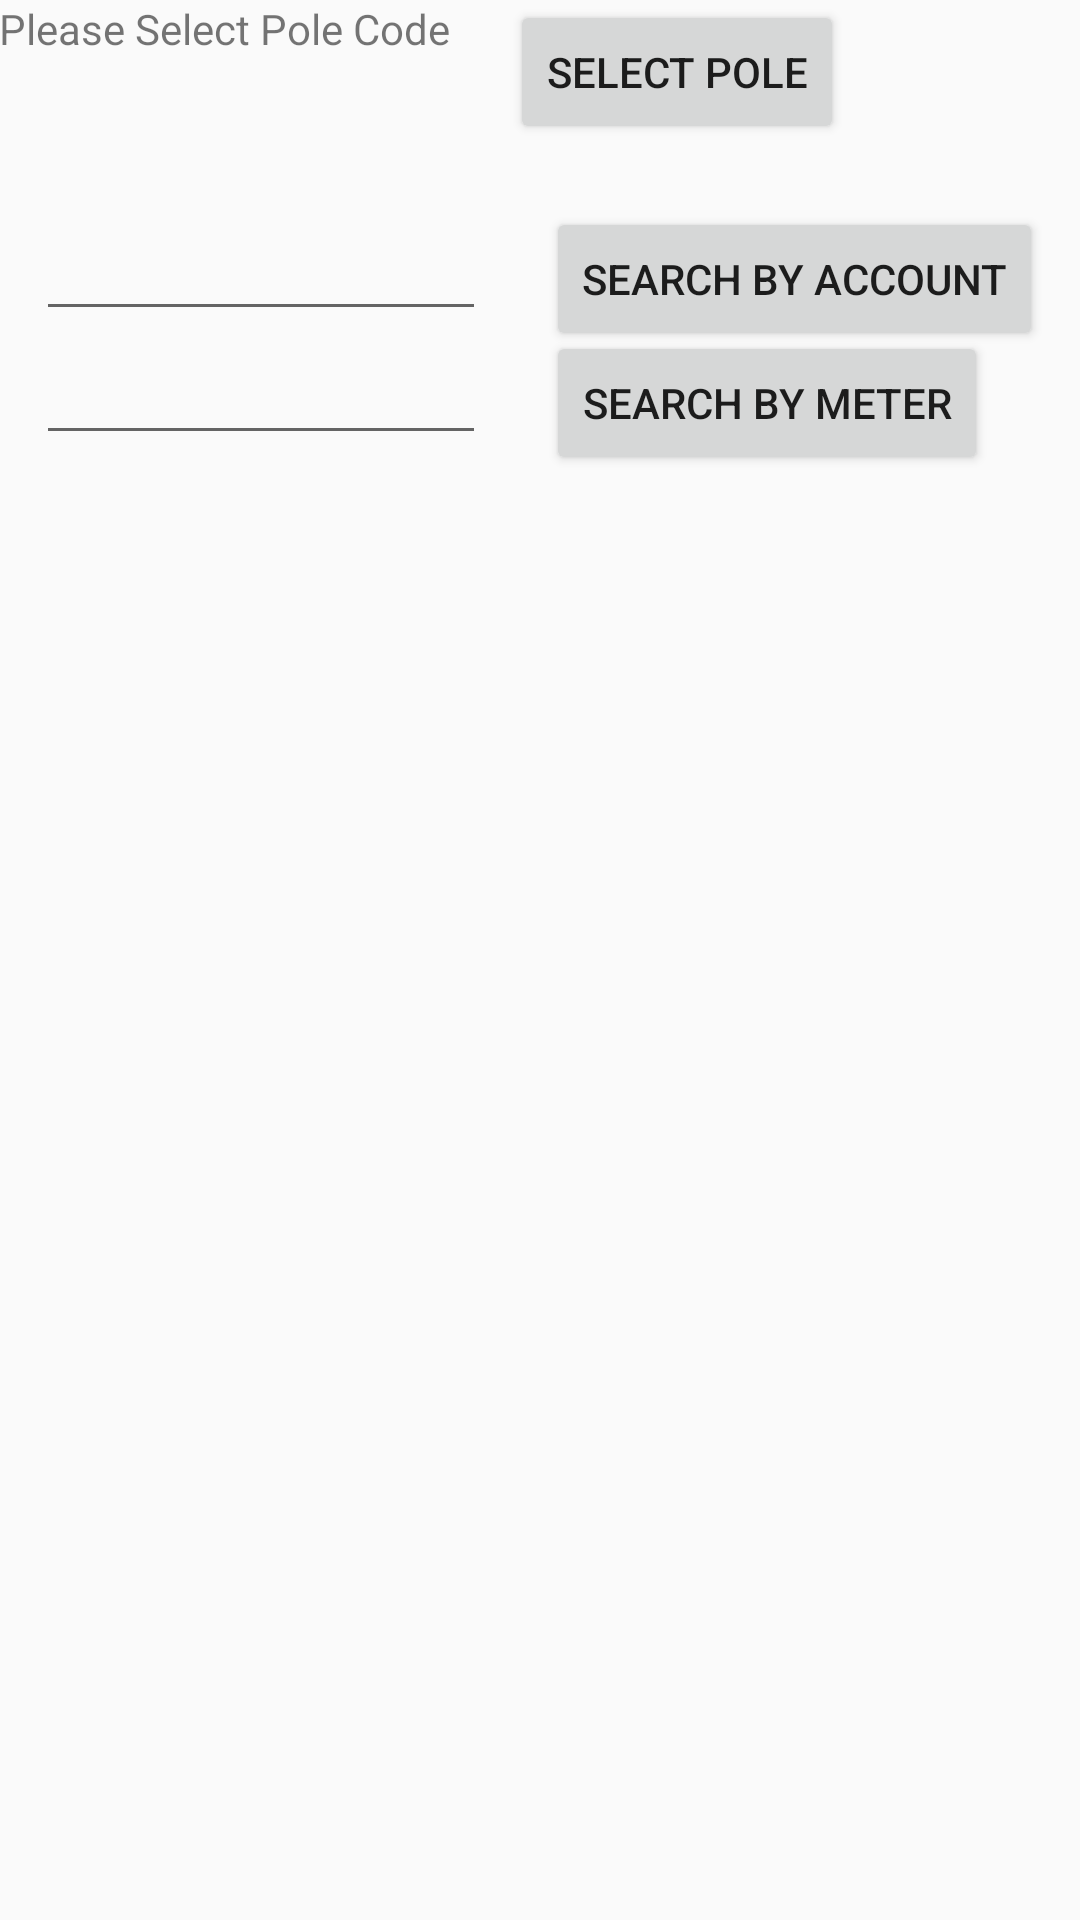

Here is an Android app screen rendered from its layout file. Give the layout XML and the strings, colors and styles it references.
<!-- AndroidManifest.xml: application theme AppTheme -->
<!-- res/layout/content_main.xml -->
<?xml version="1.0" encoding="utf-8"?>
<RelativeLayout xmlns:android="http://schemas.android.com/apk/res/android"
    xmlns:tools="http://schemas.android.com/tools"
    xmlns:app="http://schemas.android.com/apk/res-auto" android:layout_width="match_parent"
    android:layout_height="match_parent" android:paddingLeft="@dimen/activity_horizontal_margin"
    android:paddingRight="@dimen/activity_horizontal_margin"
    android:paddingTop="@dimen/activity_vertical_margin"
    android:paddingBottom="@dimen/activity_vertical_margin"
    android:id="@+id/main_content"
    app:layout_behavior="@string/appbar_scrolling_view_behavior" tools:showIn="@layout/app_bar_main"
    tools:context=".MainActivity">
    <TextView  android:id="@+id/pole_textview"
        android:layout_width="wrap_content"
        android:layout_height="wrap_content"
        android:text="Please Select Pole Code"
        />
    <Button
        android:layout_width="wrap_content"
        android:layout_height="wrap_content"
        android:layout_marginLeft="20dp"
        android:text="Select Pole"
        android:id="@+id/pole_button"
        android:layout_toRightOf="@id/pole_textview"/>

<RelativeLayout
    android:layout_below="@id/pole_textview"
    android:layout_width="wrap_content"
    android:layout_height="wrap_content"
    android:paddingTop="50dp"
android:layout_centerHorizontal="true"
    android:id="@+id/relativeLayout">
    <EditText
        android:layout_width="150dp"
        android:layout_height="wrap_content"
        android:inputType="phone|number"
        android:id="@+id/account_id"

        />
    <Button
        android:layout_width="wrap_content"
        android:layout_height="wrap_content"
        android:id="@+id/bt_search_by_id"
        android:text="Search by Account"
       android:layout_marginLeft="20dp"
        android:layout_toRightOf="@id/account_id"/>

    <EditText
        android:layout_width="150dp"
        android:layout_height="wrap_content"
        android:inputType="phone|number"
        android:id="@+id/meter_no"
android:layout_below="@id/account_id"
        />
    <Button
        android:layout_width="wrap_content"
        android:layout_height="wrap_content"
        android:id="@+id/bt_search_by_meter"
        android:text="Search by Meter"
        android:layout_marginLeft="20dp"
        android:layout_toRightOf="@id/meter_no"
        android:layout_below="@id/account_id"/>


</RelativeLayout>
</RelativeLayout>
<!-- resources referenced by this layout -->
<resources>
  <style name="AppTheme" parent="Theme.AppCompat.Light.DarkActionBar">
          
          <item name="colorPrimary">@color/colorPrimary</item>
          <item name="colorPrimaryDark">@color/colorPrimaryDark</item>
          <item name="colorAccent">@color/colorAccent</item>
      </style>
  <!-- not gathered from this repository: default colours our renderer supplied (Android Studio template values) -->
  <color name="colorPrimary">#FF6200EE</color>
  <color name="colorPrimaryDark">#FF3700B3</color>
  <color name="colorAccent">#FF03DAC5</color>
</resources>
